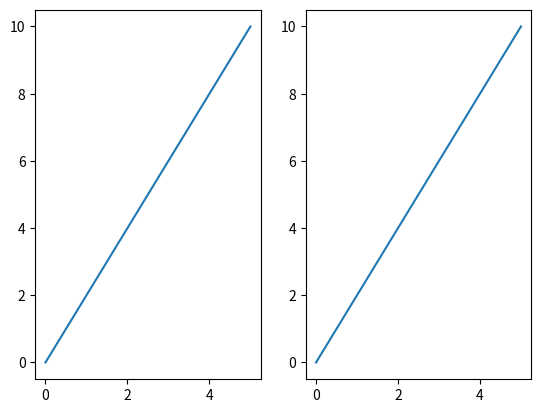
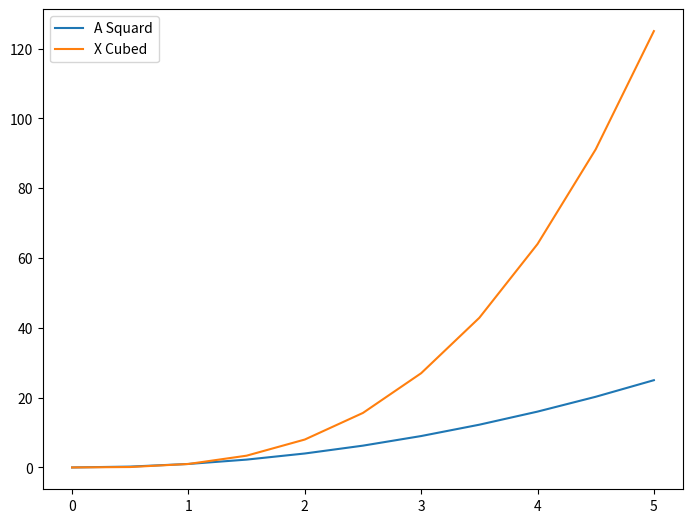

Write Python code to recreate these figures, in order.
import matplotlib.pyplot as plt
import numpy as np
import pandas as pd

x = np.linspace(0,5,11)
y = x * 2


""" 
#print the 9 graph
fig, axes = plt.subplots(nrows=3,ncols=3)
plt.tight_layout()
plt.show()"""

"""#print the 2 graph
fig, axes1 = plt.subplots(nrows=1,ncols=2)
for ax in axes1:
    ax.plot(x,y)
plt.show()"""

"""fig = plt.figure()
ax = fig.add_axes([0,0,1,1])
ax.plot(x,y)
ax.plot(y,x)
plt.show()
"""

fig = plt.figure()
ax = fig.add_axes([0,0,1,1])
ax.plot(x,x**2,label = 'A Squard')
ax.plot(x,x**3,label = 'X Cubed')
ax.legend()
plt.show()